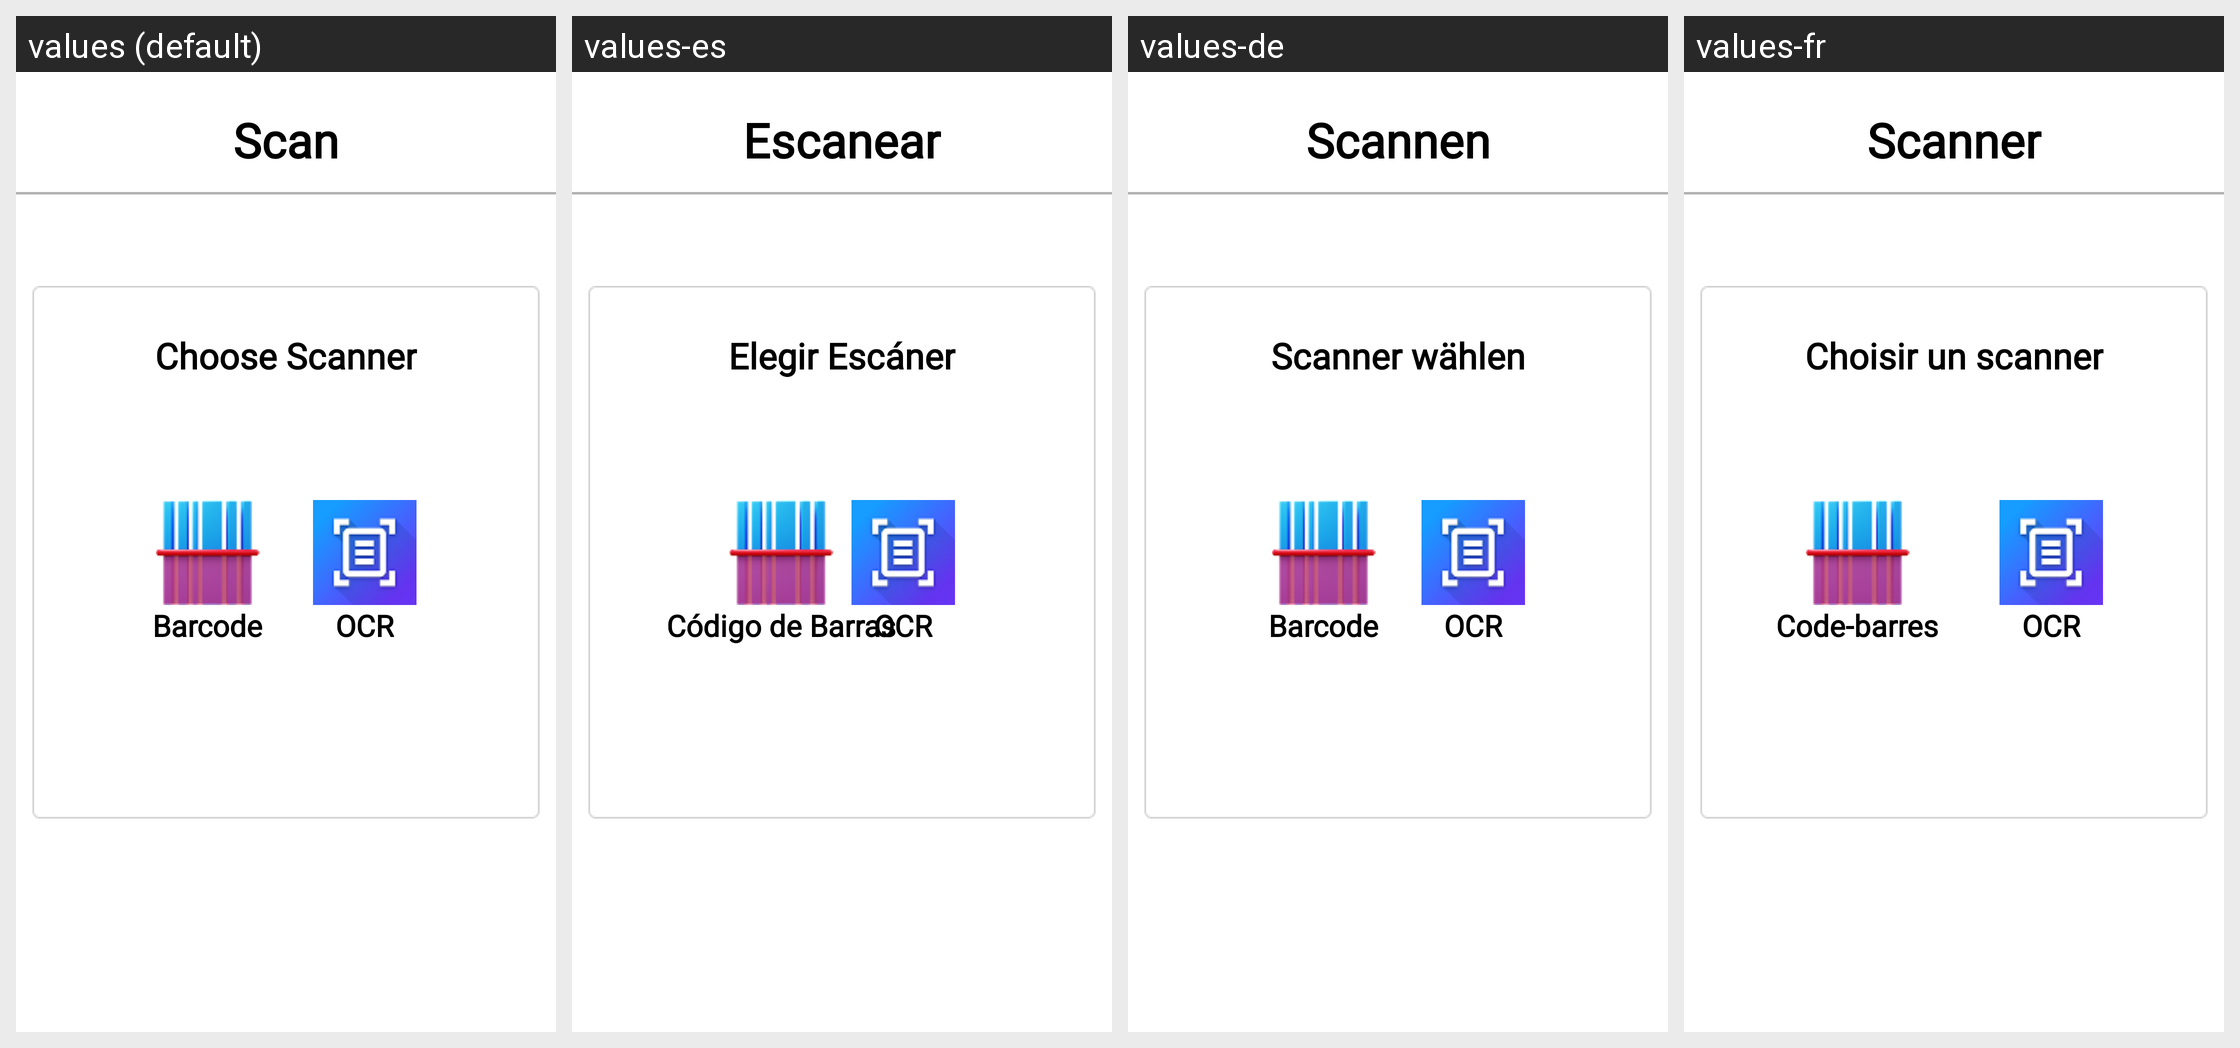

The same Android screen rendered under several of its app's locales, left to right. List the strings drawn on it with the default value and each locale's translation.
Android screen res/layout/fragment_scan.xml rendered under 4 locales, left to right: values (default), values-es, values-de, values-fr. Device: Nexus 5 (rendered at 1080×1920; each locale shown at half size, 540×960, under a caption strip naming it); theme Theme.FoodAllergenFinal.
Strings drawn on this screen, with the default value and each locale's value (text and hints the layout hard-codes, and strings that could not be matched under every locale, appear in the picture but are not listed):

scan
  values: Scan
  values-es: Escanear
  values-de: Scannen
  values-fr: Scanner

choose_scanner
  values: Choose Scanner
  values-es: Elegir Escáner
  values-de: Scanner wählen
  values-fr: Choisir un scanner

barcode
  values: Barcode
  values-es: Código de Barras
  values-de: Barcode
  values-fr: Code-barres

ocr
  values: OCR
  values-es: OCR
  values-de: OCR
  values-fr: OCR
